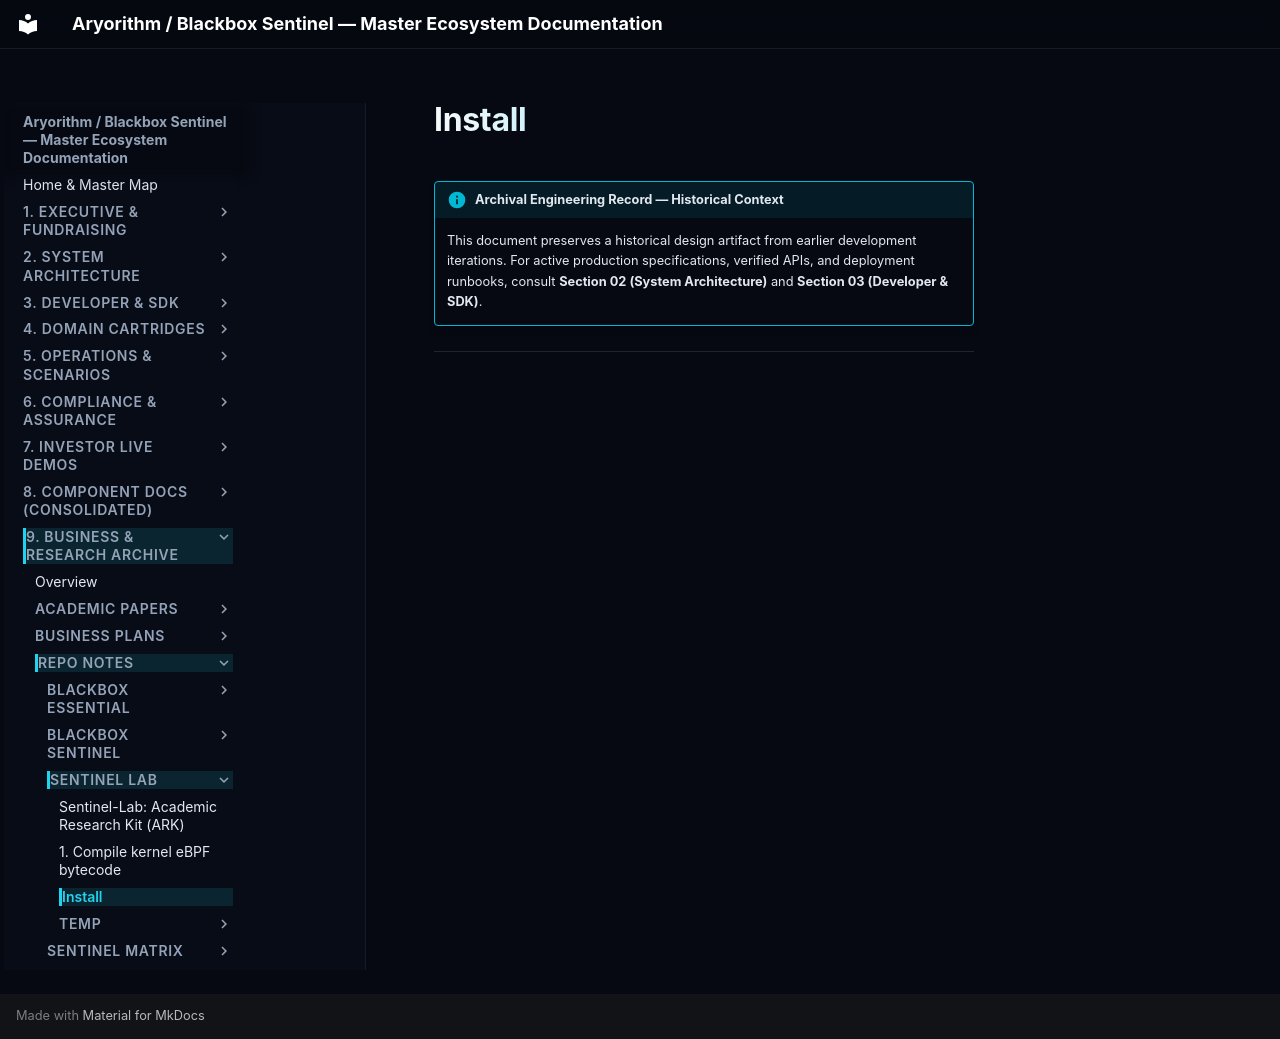

repository: kamisaberi/sentinel-docs · page: 09-archive-business-and-research/repo_notes/sentinel-lab/INSTALL/index.html · generator: mkdocs

!!! info "Archival Engineering Record — Historical Context"
    This document preserves a historical design artifact from earlier development iterations. For active production specifications, verified APIs, and deployment runbooks, consult **Section 02 (System Architecture)** and **Section 03 (Developer & SDK)**.

---
